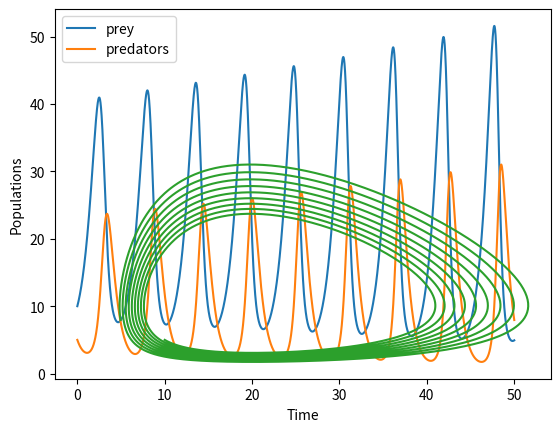

Source code (Python):
import numpy as np
import matplotlib.pyplot as plt
import scipy 

#Define two equations
def dpdt (P, alpha, beta, Q):
    return alpha * P - beta * P * Q

def dqdt (P, delta, gamma, Q):
    return delta * P * Q - gamma * Q

#Set Parameters
alpha = 1 #prey birth rate
beta = 0.1 #predation rate
delta = 0.075 #predator growth rate from eating prey
gamma = 1.5 #predator death rate

#Set initial conditions 
P = 10 #starting prey population
Q = 5.0 #starting predator population
t = 0
t_end = 50
dt = 0.01

#create arrays
prey, pred, times = [P], [Q], [t]

#Solver loop
while t < t_end:
    dp = dpdt (P, alpha, beta, Q) * dt #don't forget to multiply time step
    dq = dqdt(P, delta, gamma, Q) * dt 
    P = P + dp #update prey state
    Q = Q + dq #update pred state
    t = t + dt #update time

    #update arrays
    prey.append(P)
    pred.append(Q)
    times.append(t)

plt.plot(times, prey, label = 'prey')
plt.plot(times, pred, label = 'predators')
plt.legend()
plt.xlabel('Time')
plt.ylabel('Populations')
plt.plot(prey, pred)
plt.show()
